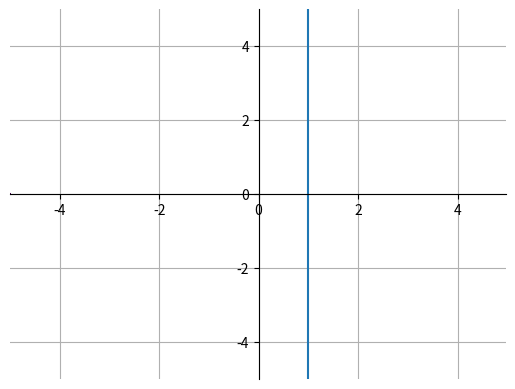

Here is the Python script that generated this plot:
import matplotlib.pyplot as plt
from numpy import *

delta = 0.025
x, y = meshgrid(
    arange(-5, 5, delta),
    arange(-5, 5, delta)
)

plt.contour(
    x, y,
    arctan(y**x),
    [0]
)

ax = plt.gca()
ax.spines['top'].set_color('none')
ax.spines['left'].set_position('zero')
ax.spines['right'].set_color('none')
ax.spines['bottom'].set_position('zero')


plt.grid(True)
plt.axvline(x=1)

plt.show()